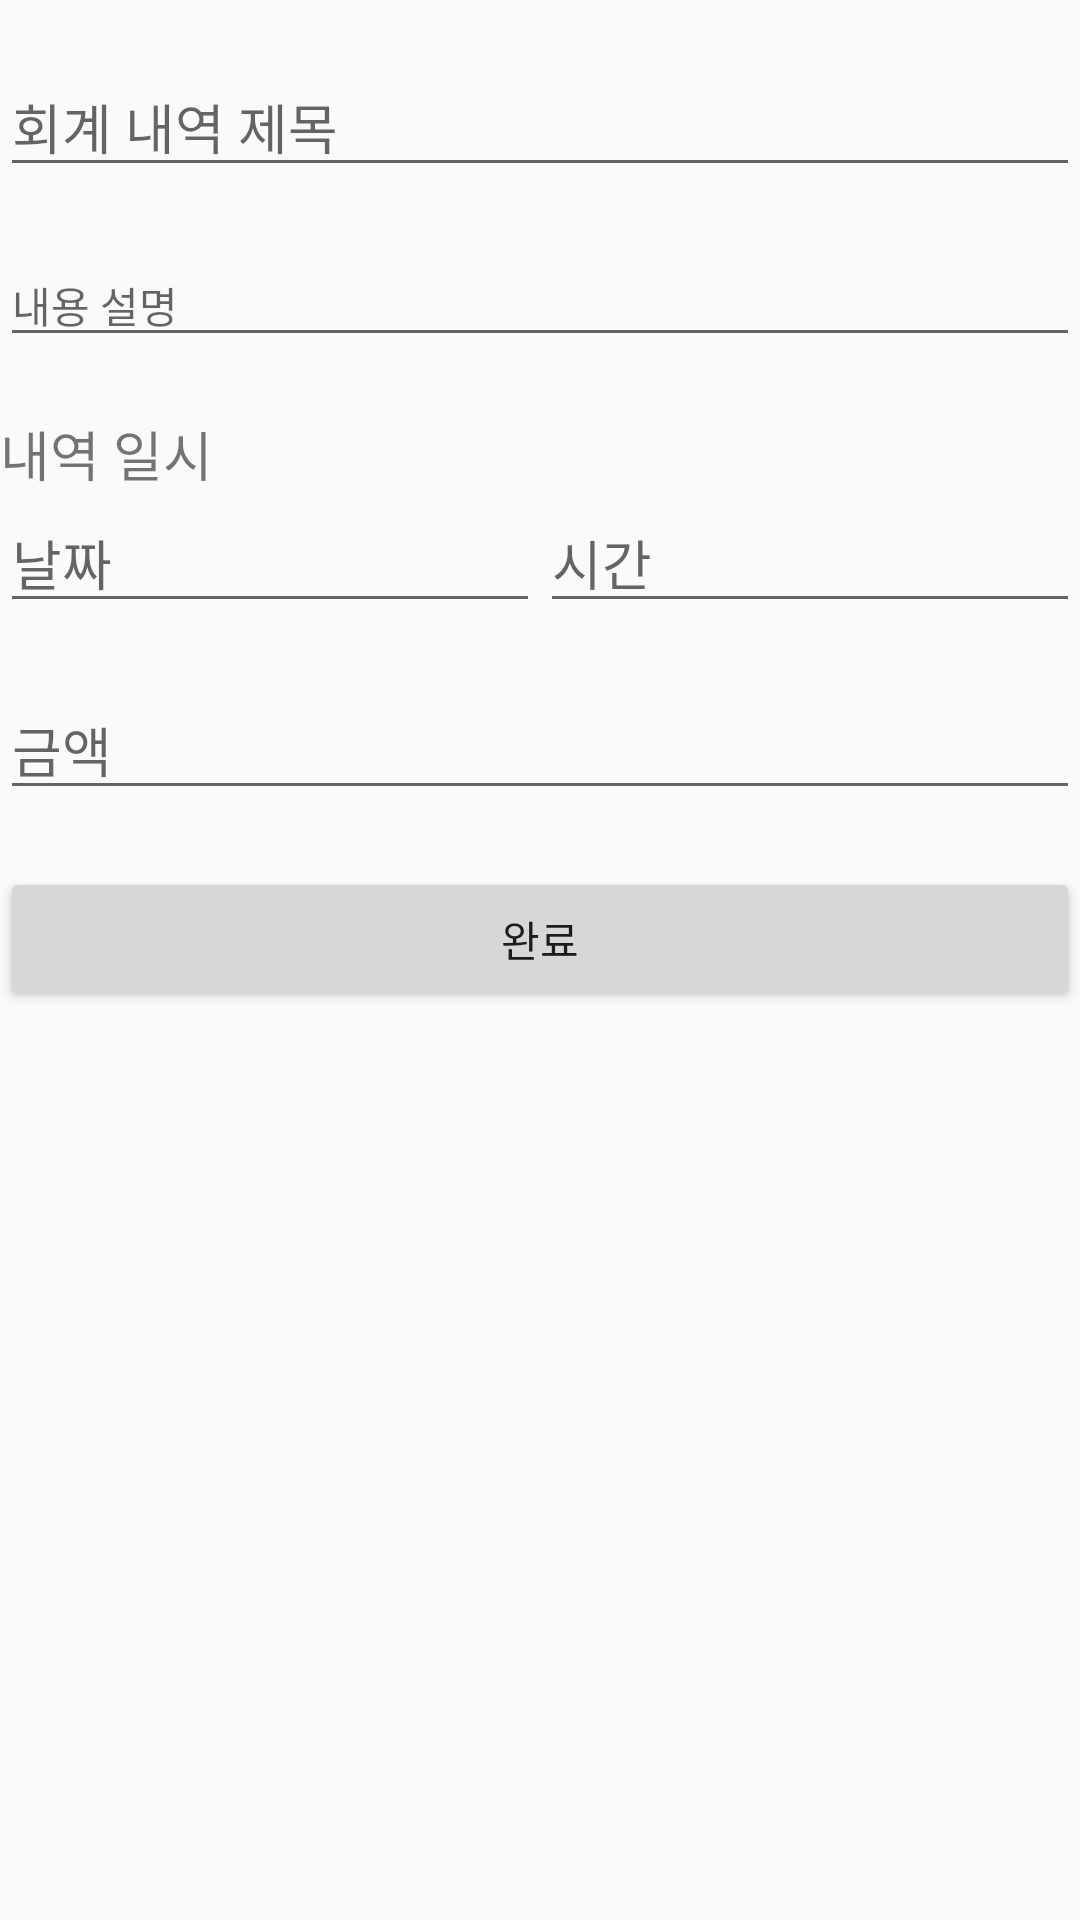

This screen was rendered from an Android layout file. Write that file and the resources it references.
<!-- AndroidManifest.xml: application theme AppTheme -->
<!-- res/layout/activity_accounting.xml -->
<?xml version="1.0" encoding="utf-8"?>
<LinearLayout xmlns:android="http://schemas.android.com/apk/res/android"
    android:orientation="vertical" android:layout_width="match_parent"
    android:layout_height="match_parent">

    <TextView
        android:id="@+id/textView"
        android:layout_width="match_parent"
        android:layout_height="wrap_content" />

    <EditText
        android:id="@+id/titleAcc"
        android:layout_width="match_parent"
        android:layout_height="wrap_content"
        android:ems="10"
        android:hint="회계 내역 제목"
        android:inputType="textPersonName" />

    <TextView
        android:id="@+id/textView2"
        android:layout_width="match_parent"
        android:layout_height="wrap_content" />

    <EditText
        android:id="@+id/subAcc"
        android:layout_width="match_parent"
        android:layout_height="wrap_content"
        android:ems="10"
        android:hint="내용 설명"
        android:inputType="textPersonName"
        android:textSize="14sp" />

    <TextView
        android:id="@+id/textView3"
        android:layout_width="match_parent"
        android:layout_height="wrap_content" />

    <TextView
        android:id="@+id/textView4"
        android:layout_width="match_parent"
        android:layout_height="wrap_content"
        android:text="내역 일시"
        android:textSize="18sp" />

    <LinearLayout
        android:layout_width="match_parent"
        android:layout_height="wrap_content"
        android:orientation="horizontal">

        <EditText
            android:id="@+id/dateAcc"
            android:layout_width="wrap_content"
            android:layout_height="wrap_content"
            android:layout_weight="1"
            android:ems="10"
            android:hint="날짜"
            android:inputType="date" />

        <EditText
            android:id="@+id/timeAcc"
            android:layout_width="wrap_content"
            android:layout_height="wrap_content"
            android:layout_weight="1"
            android:ems="10"
            android:hint="시간"
            android:inputType="time" />

    </LinearLayout>

    <TextView
        android:id="@+id/textView5"
        android:layout_width="match_parent"
        android:layout_height="wrap_content" />

    <EditText
        android:id="@+id/moneyAcc"
        android:layout_width="match_parent"
        android:layout_height="wrap_content"
        android:ems="10"
        android:hint="금액"
        android:inputType="number" />

    <TextView
        android:id="@+id/textView6"
        android:layout_width="match_parent"
        android:layout_height="wrap_content" />

    <Button
        android:id="@+id/btnAcc"
        android:layout_width="match_parent"
        android:layout_height="wrap_content"
        android:onClick="onClick"
        android:text="완료" />

</LinearLayout>
<!-- resources referenced by this layout -->
<resources>
  <style name="AppTheme" parent="Theme.AppCompat.Light.DarkActionBar">
          
          <item name="colorPrimary">@color/colorPrimary</item>
          <item name="colorPrimaryDark">@color/colorPrimaryDark</item>
          <item name="colorAccent">@color/colorAccent</item>
      </style>
  <color name="colorPrimary">#3F51B5</color>
  <color name="colorPrimaryDark">#303F9F</color>
  <color name="colorAccent">#FF4081</color>
</resources>
